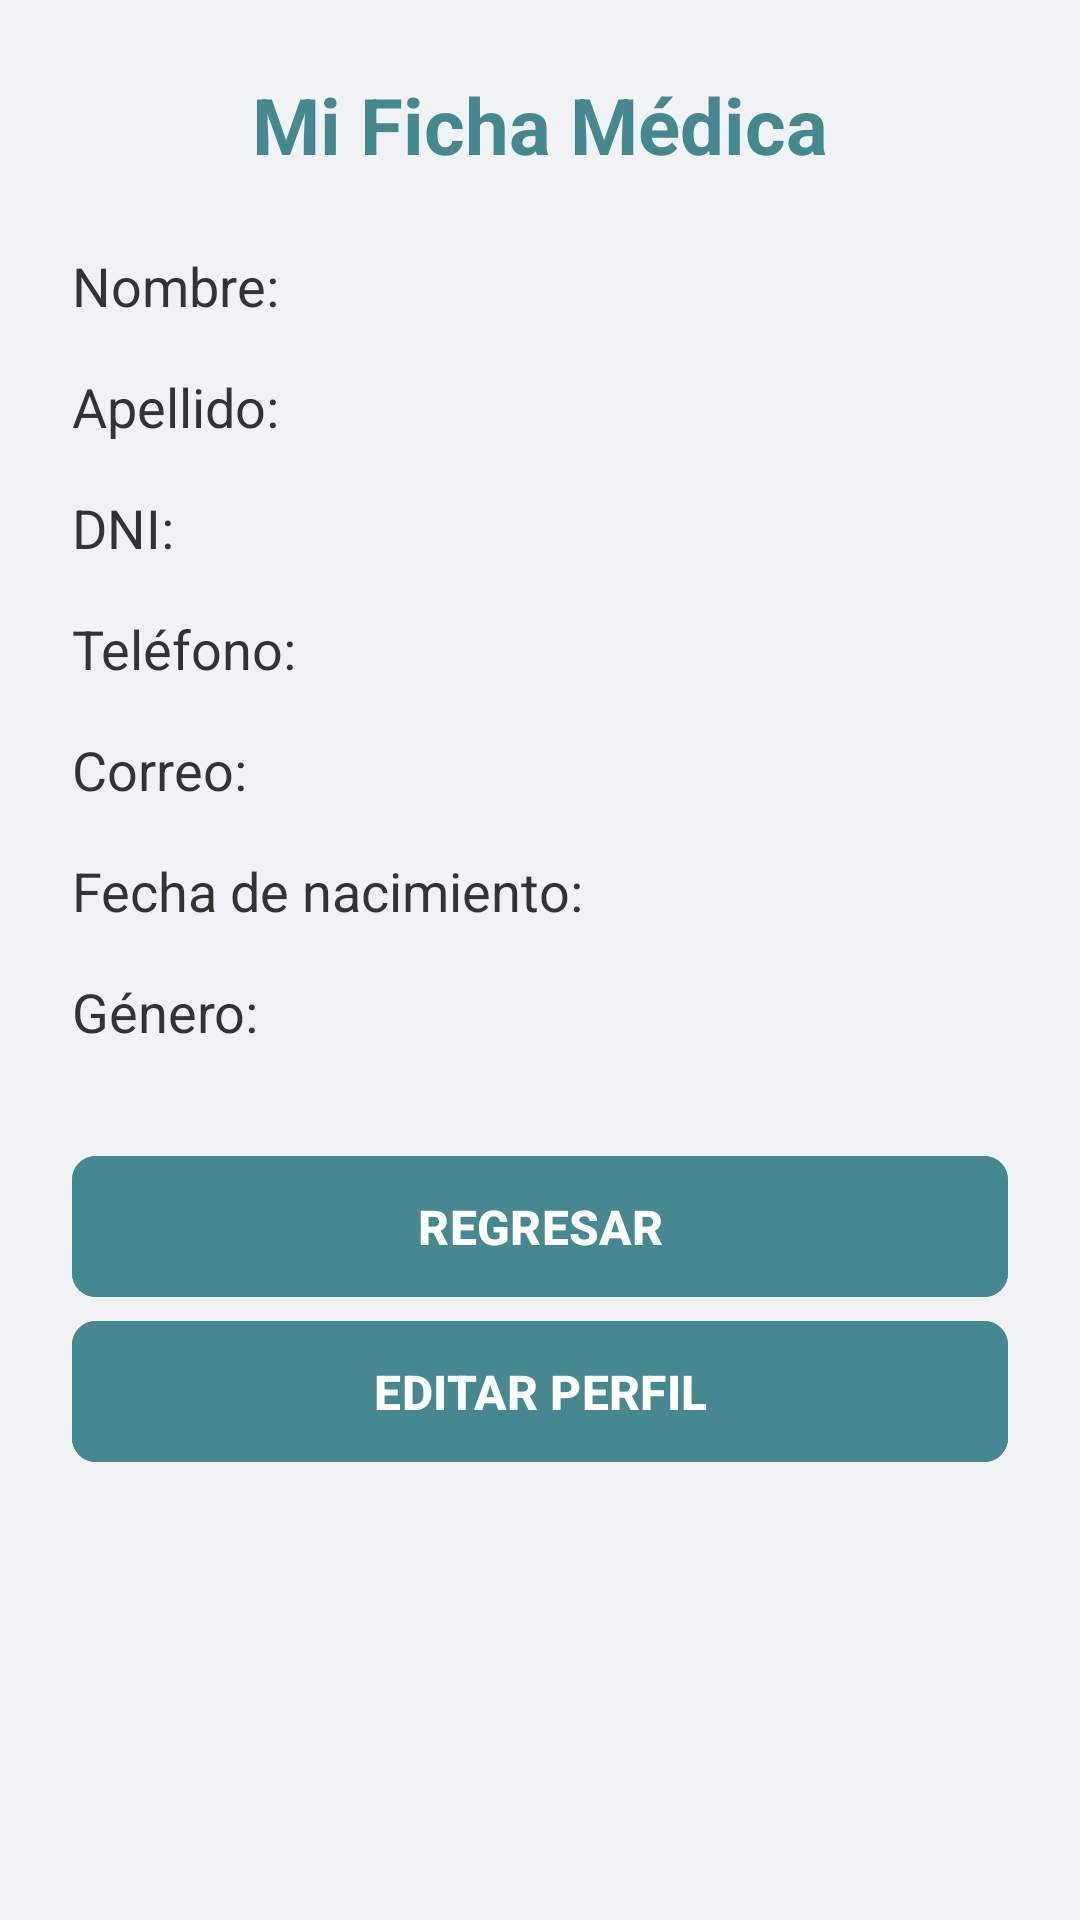

Write the Android layout XML for this screen, with the resource values it uses.
<!-- AndroidManifest.xml: application theme Theme.ClinicaSanMiguel -->
<!-- res/layout/activity_perfil.xml -->
<?xml version="1.0" encoding="utf-8"?>
<ScrollView xmlns:android="http://schemas.android.com/apk/res/android"
    xmlns:app="http://schemas.android.com/apk/res-auto"
    android:layout_width="match_parent"
    android:layout_height="match_parent"
    android:background="#F0F2F5"
    android:fillViewport="true">

    <LinearLayout
        android:layout_width="match_parent"
        android:layout_height="wrap_content"
        android:orientation="vertical"
        android:padding="24dp">

        <TextView
            android:id="@+id/tvTitulo"
            android:layout_width="wrap_content"
            android:layout_height="wrap_content"
            android:text="Mi Ficha Médica"
            android:textSize="26sp"
            android:textStyle="bold"
            android:textColor="#458890"
            android:layout_gravity="center_horizontal"
            android:layout_marginBottom="24dp" />

        <TextView
            android:id="@+id/tvNombre"
            android:layout_width="match_parent"
            android:layout_height="wrap_content"
            android:text="Nombre: "
            android:textSize="18sp"
            android:textColor="#333333"
            android:layout_marginBottom="16dp" />

        <TextView
            android:id="@+id/tvApellido"
            android:layout_width="match_parent"
            android:layout_height="wrap_content"
            android:text="Apellido: "
            android:textSize="18sp"
            android:textColor="#333333"
            android:layout_marginBottom="16dp" />

        <TextView
            android:id="@+id/tvDni"
            android:layout_width="match_parent"
            android:layout_height="wrap_content"
            android:text="DNI: "
            android:textSize="18sp"
            android:textColor="#333333"
            android:layout_marginBottom="16dp" />

        <TextView
            android:id="@+id/tvTelefono"
            android:layout_width="match_parent"
            android:layout_height="wrap_content"
            android:text="Teléfono: "
            android:textSize="18sp"
            android:textColor="#333333"
            android:layout_marginBottom="16dp" />

        <TextView
            android:id="@+id/tvCorreo"
            android:layout_width="match_parent"
            android:layout_height="wrap_content"
            android:text="Correo: "
            android:textSize="18sp"
            android:textColor="#333333"
            android:layout_marginBottom="16dp" />

        <TextView
            android:id="@+id/tvFechaNacimiento"
            android:layout_width="match_parent"
            android:layout_height="wrap_content"
            android:text="Fecha de nacimiento: "
            android:textSize="18sp"
            android:textColor="#333333"
            android:layout_marginBottom="16dp" />

        <TextView
            android:id="@+id/tvGenero"
            android:layout_width="match_parent"
            android:layout_height="wrap_content"
            android:text="Género: "
            android:textSize="18sp"
            android:textColor="#333333"
            android:layout_marginBottom="32dp" />

        <com.google.android.material.button.MaterialButton
            android:id="@+id/btnRegresar"
            android:layout_width="match_parent"
            android:layout_height="55dp"
            android:text="REGRESAR"
            android:textColor="@android:color/white"
            android:textSize="16sp"
            android:textStyle="bold"
            android:backgroundTint="#458890"
            app:cornerRadius="8dp" />

        <com.google.android.material.button.MaterialButton
            android:id="@+id/btnEditarPerfil"
            android:layout_width="match_parent"
            android:layout_height="55dp"
            android:layout_marginBottom="12dp"
            android:backgroundTint="#458890"
            android:enabled="false"
            android:text="EDITAR PERFIL"
            android:textColor="@android:color/white"
            android:textSize="16sp"
            android:textStyle="bold"
            app:cornerRadius="8dp" />
    </LinearLayout>
</ScrollView>
<!-- resources referenced by this layout -->
<resources>
  <style name="Theme.ClinicaSanMiguel" parent="Base.Theme.ClinicaSanMiguel" />
  <style name="Base.Theme.ClinicaSanMiguel" parent="Theme.Material3.DayNight.NoActionBar">
          
          
      </style>
</resources>
